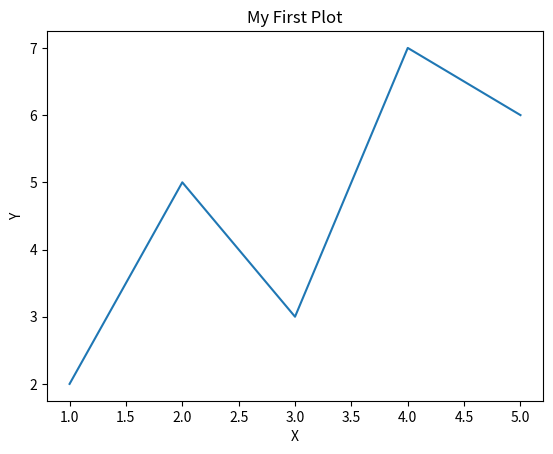

Write the Python code that produced this figure.
import matplotlib.pyplot as plt

x = [1, 2, 3, 4, 5]
y = [2, 5, 3, 7, 6]

plt.plot(x, y)
plt.title("My First Plot")
plt.xlabel("X")
plt.ylabel("Y")
plt.show()
